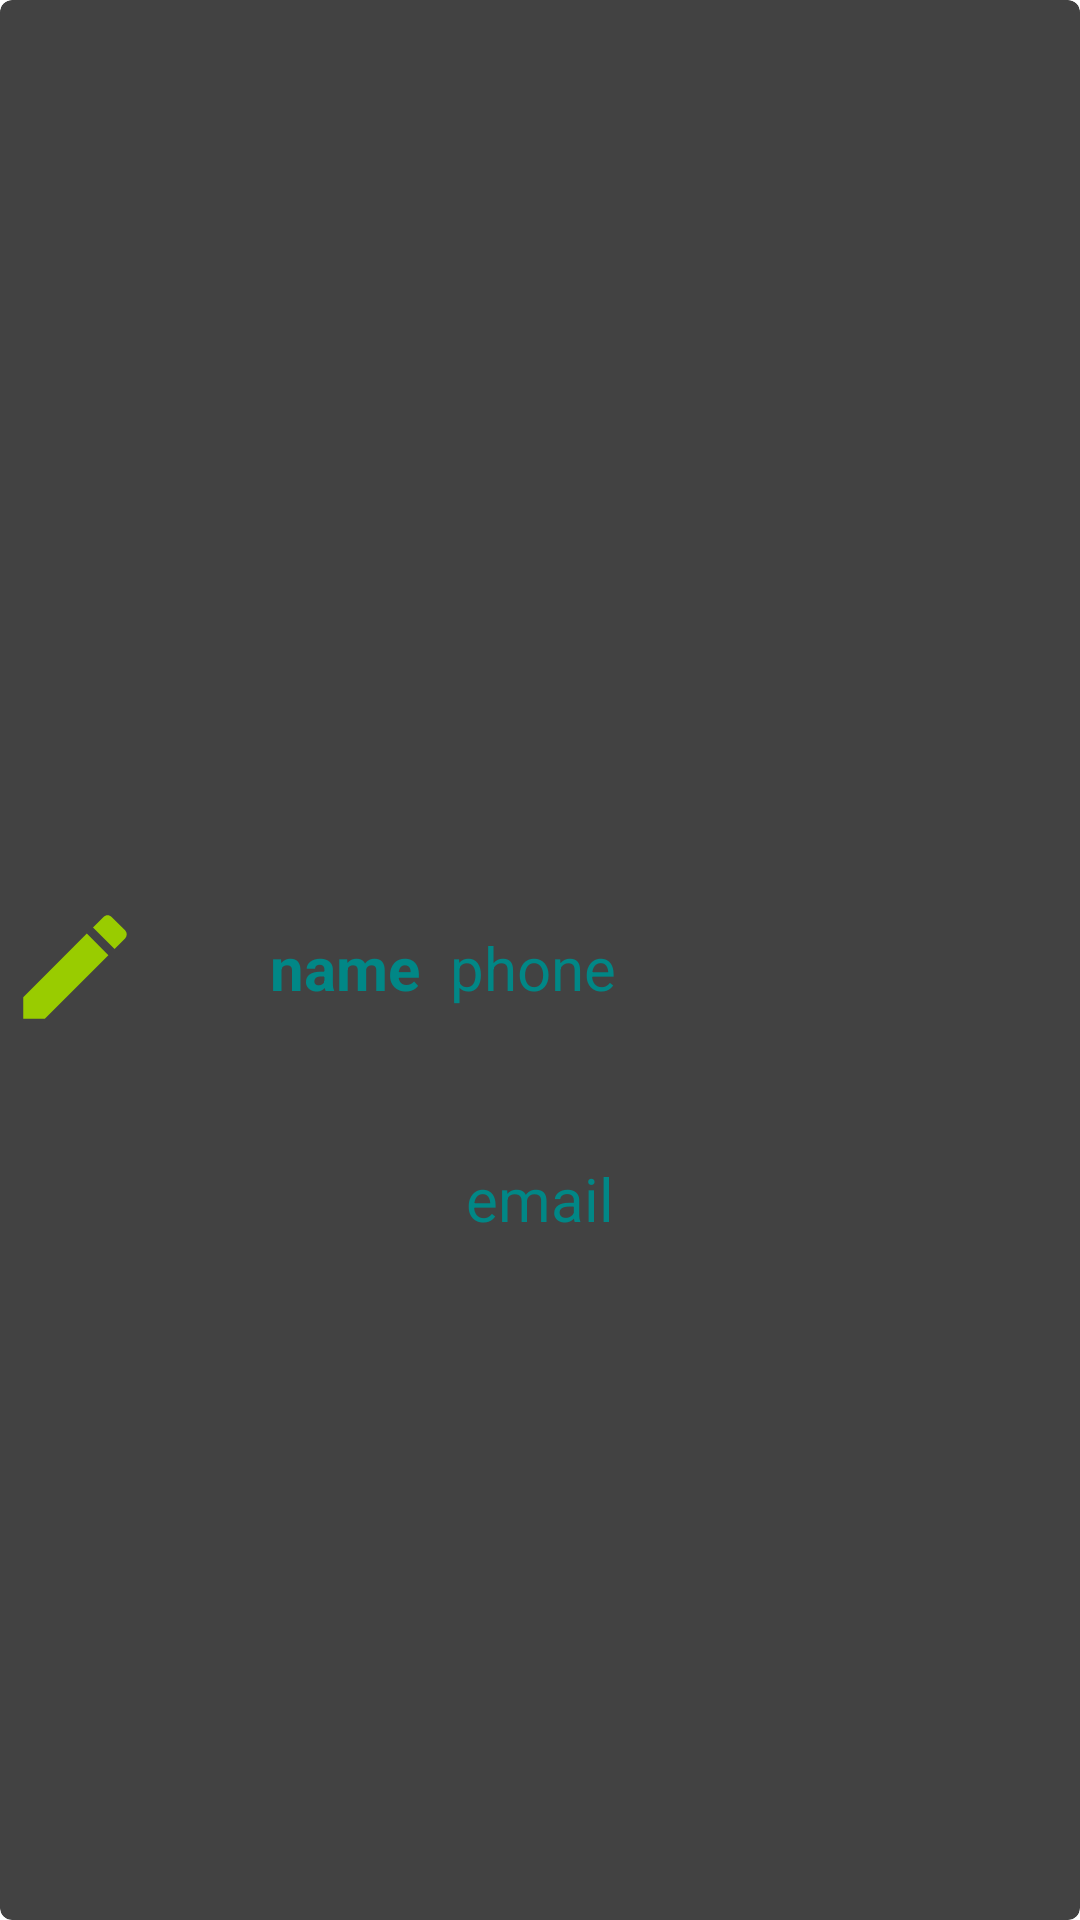

The Android layout XML behind this screen, and the referenced resources:
<!-- AndroidManifest.xml: application theme Theme.StudentScheduler -->
<!-- res/layout/instructor_list_item.xml -->
<?xml version="1.0" encoding="utf-8"?>
<androidx.cardview.widget.CardView xmlns:android="http://schemas.android.com/apk/res/android"
    xmlns:app="http://schemas.android.com/apk/res-auto"
    android:orientation="vertical"
    android:layout_width="match_parent"
    android:layout_height="wrap_content"
    android:background="@android:color/white"
    android:layout_marginBottom="4dp"
    app:cardCornerRadius="4dp"

    >

    <RelativeLayout
        android:layout_width="match_parent"
        android:layout_height="match_parent"
        android:layout_marginTop="5dp"
        >

        <ImageView
            android:id="@+id/instructorlistedit"
            android:layout_width="50dp"
            android:layout_height="50dp"
            android:layout_centerVertical="true"
            android:padding="2dp"
            android:src="@drawable/ic_baseline_edit_24" />

        <TextView
            android:id="@+id/instructor_name"
            android:layout_width="wrap_content"
            android:layout_height="wrap_content"
            android:layout_centerInParent="true"
            android:layout_toEndOf="@+id/instructorlistedit"
            android:layout_marginLeft="40dp"
            android:text="name"
            android:textSize="20sp"
            android:textStyle="bold"
            android:textColor="@color/teal_700"
            />

        <TextView
            android:id="@+id/instructor_phone"
            android:layout_width="wrap_content"
            android:layout_height="wrap_content"
            android:layout_centerInParent="true"
            android:layout_marginLeft="10dp"
            android:layout_marginRight="10dp"
            android:layout_toEndOf="@+id/instructor_name"
            android:text="phone"
            android:textSize="20sp"
            android:textColor="@color/teal_700"
            />

        <TextView
            android:id="@+id/instructor_email"
            android:layout_width="wrap_content"
            android:layout_height="wrap_content"
            android:layout_centerHorizontal="true"
            android:layout_marginTop="50dp"
            android:layout_marginLeft="10dp"
            android:layout_marginRight="10dp"
            android:layout_marginBottom="30dp"
            android:layout_below="@+id/instructor_phone"
            android:text="email"
            android:textSize="20sp"
            android:textColor="@color/teal_700"
            />

        <ImageView
            android:id="@+id/instructorlistdelete"
            android:layout_width="50dp"
            android:layout_height="50dp"
            android:layout_alignParentTop="true"
            android:layout_alignParentEnd="true"
            android:layout_centerVertical="true"
            android:src="@drawable/ic_baseline_delete_24" />

    </RelativeLayout>

</androidx.cardview.widget.CardView>
<!-- resources referenced by this layout -->
<resources>
  <!-- drawable ic_baseline_edit_24 (drawable) -->
  <vector android:height="24dp"
      android:viewportHeight="24" android:viewportWidth="24"
      android:width="24dp" xmlns:android="http://schemas.android.com/apk/res/android">
      <path android:fillColor="@android:color/holo_green_light" android:pathData="M3,17.25V21h3.75L17.81,9.94l-3.75,-3.75L3,17.25zM20.71,7.04c0.39,-0.39 0.39,-1.02 0,-1.41l-2.34,-2.34c-0.39,-0.39 -1.02,-0.39 -1.41,0l-1.83,1.83 3.75,3.75 1.83,-1.83z"/>
  </vector>
  <!-- not gathered from this repository: default colours our renderer supplied (Android Studio template values) -->
  <color name="teal_700">#FF018786</color>
</resources>
